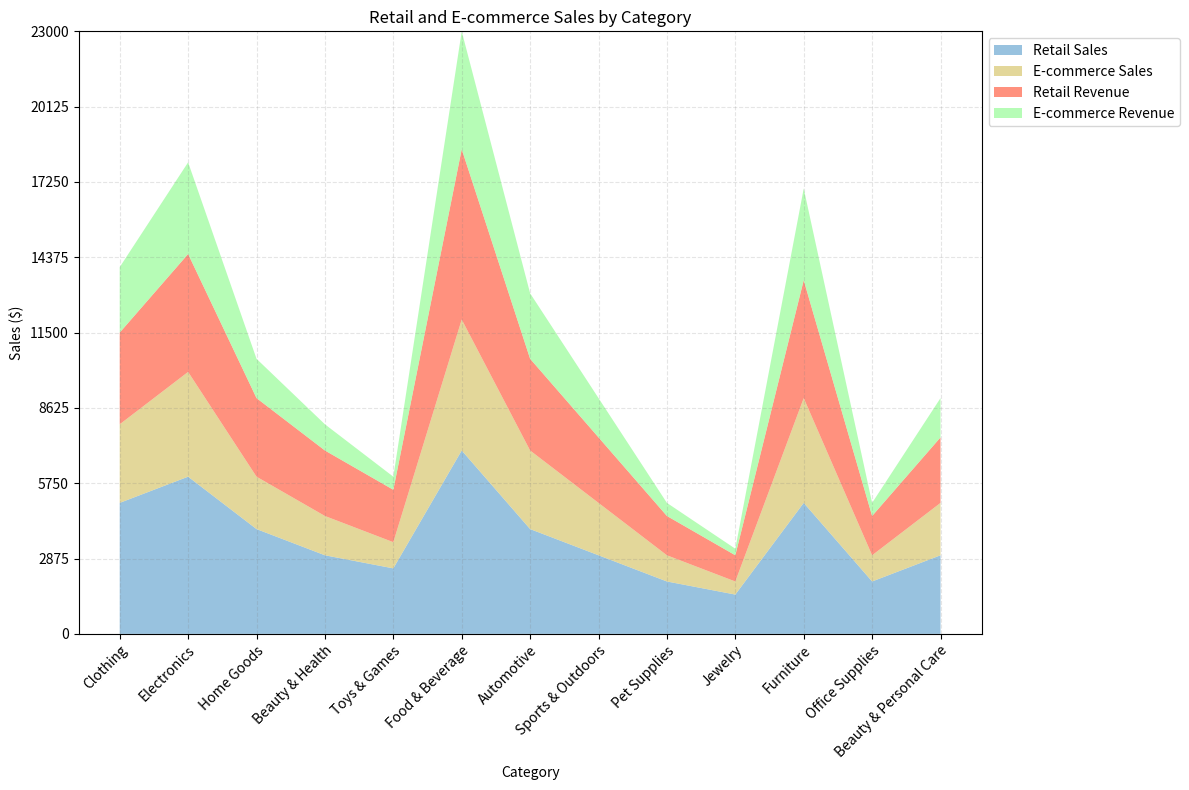

The script that saved this image: (Note: this script raises an exception after producing the figure.)

import pandas as pd
import numpy as np
import matplotlib.pyplot as plt

# Represent data using dictionary
data = {'Category': ['Clothing', 'Electronics', 'Home Goods', 'Beauty & Health', 'Toys & Games', 'Food & Beverage', 'Automotive', 'Sports & Outdoors', 'Pet Supplies', 'Jewelry', 'Furniture', 'Office Supplies', 'Beauty & Personal Care'], 'Retail Sales ($)': [5000, 6000, 4000, 3000, 2500, 7000, 4000, 3000, 2000, 1500, 5000, 2000, 3000], 'E-commerce Sales ($)': [3000, 4000, 2000, 1500, 1000, 5000, 3000, 2000, 1000, 500, 4000, 1000, 2000], 
'Retail Revenue ($)': [3500, 4500, 3000, 2500, 2000, 6500, 3500, 2500, 1500, 1000, 4500, 1500, 2500], 
'E-commerce Revenue ($)': [2500, 3500, 1500, 1000, 500, 4500, 2500, 1500, 500, 250, 3500, 500, 1500]}

# Convert first column to string type
df = pd.DataFrame(data)
df.iloc[:, 0] = df.iloc[:, 0].astype(str)

# Set figure size
fig, ax = plt.subplots(figsize=(12, 8))

# Plot data as stacked area chart
ax.stackplot(df['Category'], df['Retail Sales ($)'], df['E-commerce Sales ($)'], 
             df['Retail Revenue ($)'], df['E-commerce Revenue ($)'], 
             labels=['Retail Sales', 'E-commerce Sales', 'Retail Revenue', 'E-commerce Revenue'], 
             colors=['#6ca9d2', '#d8c770', '#ff6347', '#98fb98'], alpha=0.7)

# Set x and y axis labels
ax.set_xlabel('Category')
ax.set_ylabel('Sales ($)')
ax.set_title('Retail and E-commerce Sales by Category')

# Set ticks and ticklabels for x axis
ax.set_xticks(np.arange(len(df['Category'])))
ax.set_xticklabels(df['Category'], rotation=45, ha='right', rotation_mode='anchor')

# Calculate max total value and set suitable y limit and ticks
max_total_value = df.iloc[:, 1:].sum(axis=1).max()
max_total_value = np.ceil(max_total_value/1000) * 1000
ax.set_ylim(0, max_total_value)
ax.set_yticks(np.linspace(0, max_total_value, np.random.choice([3, 5, 7, 9, 11]), dtype=np.int32))

# Set legend and adjust position
ax.legend(loc='upper left', bbox_to_anchor=(1, 1))

# Randomly set background grid lines
ax.grid(color='gray', linestyle='--', alpha=0.2)

# Automatically resize image and save
plt.tight_layout()
plt.savefig('output/final/area_chart/png/20231228-131755_5.png', bbox_inches='tight')

# Clear current image state
plt.clf()
